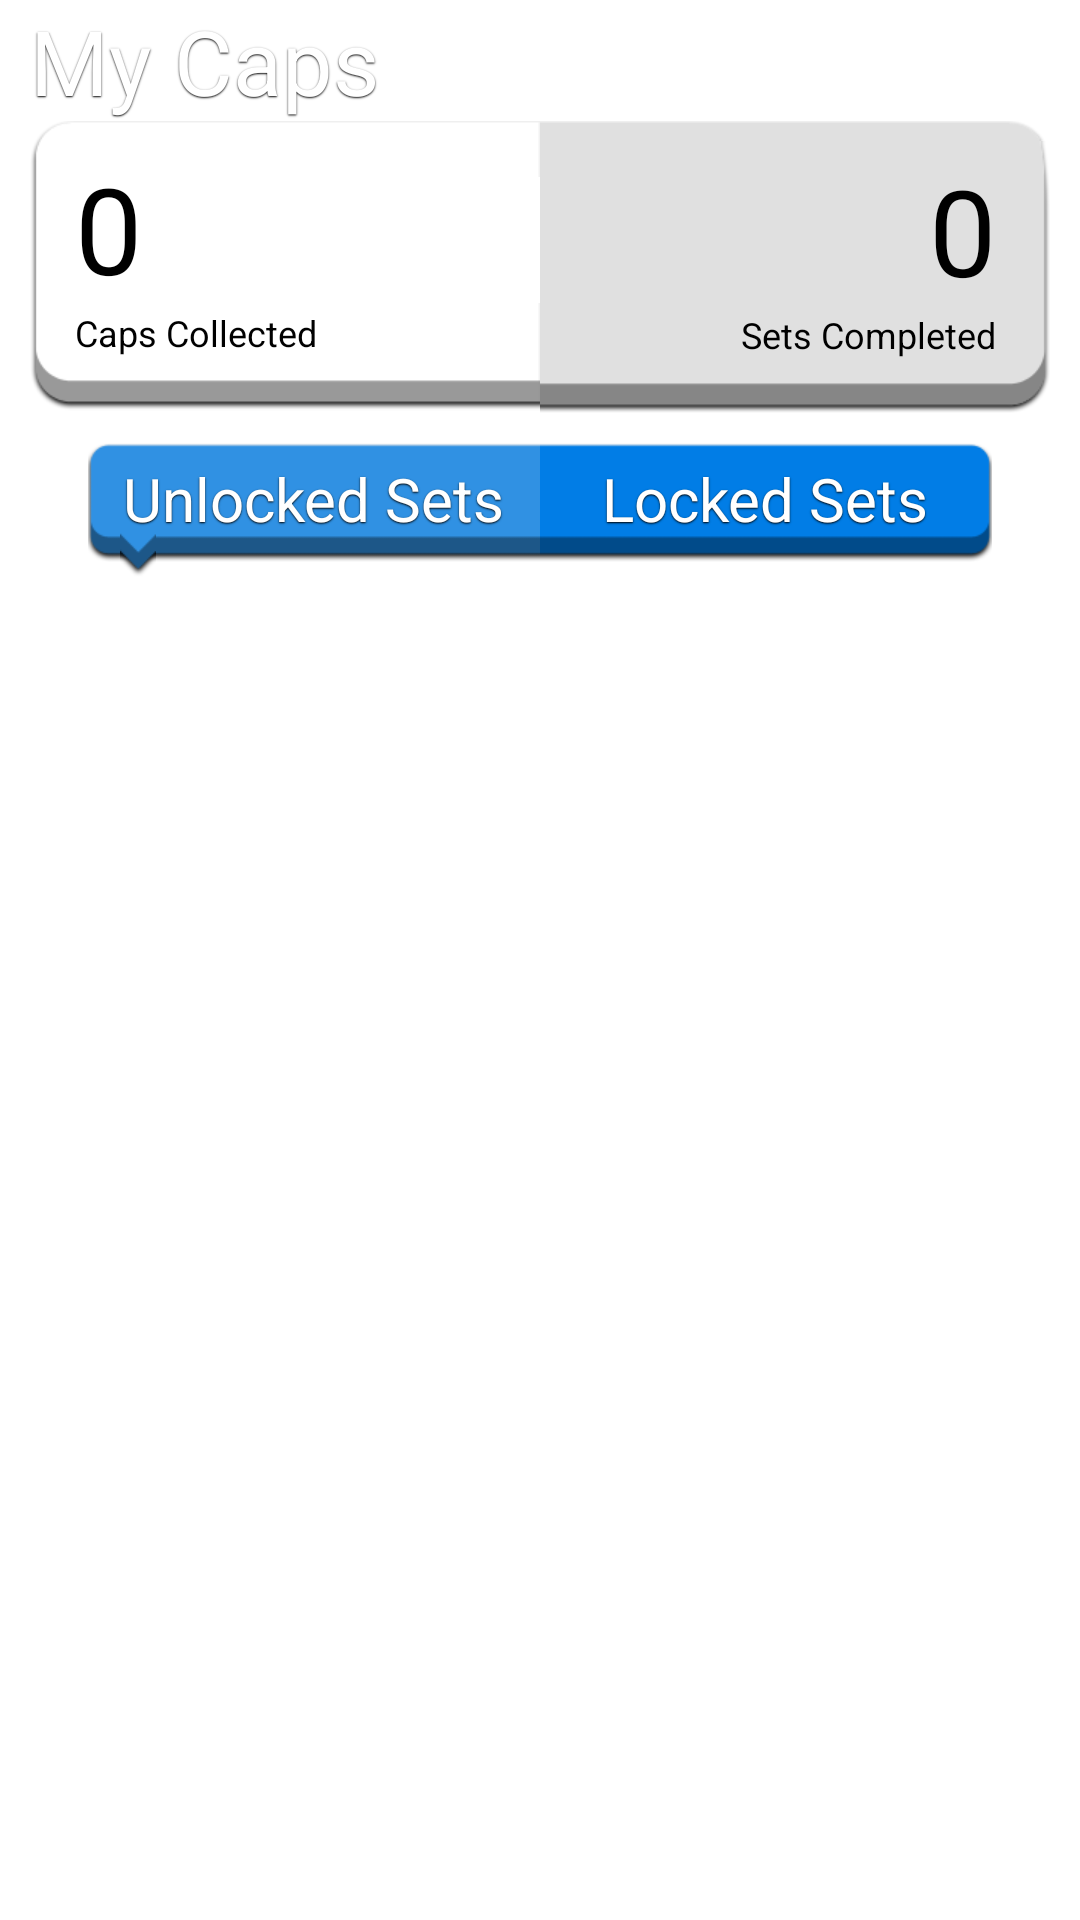

The Android layout XML behind this screen, and the referenced resources:
<!-- AndroidManifest.xml: fallback theme Theme.MaterialComponents.DayNight.NoActionBar -->
<!-- res/layout/capsets_header.xml -->
<?xml version="1.0" encoding="utf-8"?>
<RelativeLayout xmlns:android="http://schemas.android.com/apk/res/android"
              android:layout_width="fill_parent"
              android:layout_height="fill_parent"
              android:layout_marginBottom="10dp">
    
    <TextView android:text="My Caps"
              android:layout_width="wrap_content"
              android:layout_marginLeft="10dp"
              android:layout_height="wrap_content"
              android:id="@+id/capsetsHeaderMyCapsCaption"
              android:textSize="30sp"
              android:textColor="@android:color/white"
              android:shadowColor="@android:color/black"
              android:shadowDy="1"
              android:shadowRadius="1"
              />

    <LinearLayout android:id="@+id/capsetsHeaderMyCaps"
                  android:layout_width="fill_parent"
                  android:layout_height="wrap_content"
                  android:weightSum="1.0"
                  android:layout_below="@id/capsetsHeaderMyCapsCaption"
                  android:layout_marginLeft="10dp"
                  android:layout_marginRight="10dp"
            >

        <RelativeLayout
                android:layout_weight="0.5"
                android:layout_width="0dp"
                android:layout_height="wrap_content"
                android:background="@drawable/mycapsleft">

            <TextView android:id="@+id/capsetsHeaderCapsCollected"
                      android:text="0"
                      android:layout_width="wrap_content"
                      android:layout_height="wrap_content"
                      android:layout_gravity="center"
                      android:textSize="40sp"
                      android:textColor="@android:color/black"
                    />

            <TextView android:layout_below="@id/capsetsHeaderCapsCollected"
                      android:text="Caps Collected"
                      android:layout_width="wrap_content"
                      android:layout_height="wrap_content"
                      android:textSize="12sp"
                      android:textColor="@android:color/black"/>

        </RelativeLayout>

        <RelativeLayout
                android:layout_weight="0.5"
                android:layout_width="0dp"
                android:layout_height="wrap_content"
                android:layout_gravity="right"
                android:gravity="right"
                android:background="@drawable/mycapsright">

            <TextView android:id="@+id/capsetsHeaderTotalCaps"
                      android:text="0"
                      android:layout_width="wrap_content"
                      android:layout_height="wrap_content"
                      android:gravity="right"
                      android:layout_alignParentRight="true"
                      android:textSize="40sp"
                      android:textColor="@android:color/black"
                    />

            <TextView android:layout_below="@id/capsetsHeaderTotalCaps"
                      android:text="Sets Completed"
                      android:layout_width="wrap_content"
                      android:layout_height="wrap_content"
                      android:textSize="12sp"
                      android:gravity="right"
                      android:layout_alignParentRight="true"
                      android:textColor="@android:color/black"/>

        </RelativeLayout>

    </LinearLayout>

    <LinearLayout  android:id="@+id/capsetsHeaderSelector"
            android:layout_width="wrap_content"
                    android:layout_height="wrap_content"
                    android:layout_below="@id/capsetsHeaderMyCaps"
                    android:layout_centerHorizontal="true"
                    android:layout_marginTop="10dp"
            >

        <RelativeLayout android:layout_width="wrap_content"
                        android:layout_height="wrap_content">

            <ImageView android:src="@drawable/selectorlon"
                       android:layout_width="wrap_content"
                       android:layout_height="wrap_content"
                       android:onClick="leftSelectorTapped"
                       android:id="@+id/capsetsHeaderLeftSelector"
                       android:layout_below="@id/capsetsHeaderMyCaps"
                    />

            <TextView android:layout_width="wrap_content"
                      android:layout_height="wrap_content"
                      android:text="Unlocked Sets"
                      android:layout_alignTop="@id/capsetsHeaderLeftSelector"
                      android:textColor="@android:color/white"
                      android:padding="5dp"
                      android:layout_centerInParent="true"
                      android:id="@+id/capsetsHeaderLeftSelectorCaption"
                      android:textSize="20sp"
                      android:shadowColor="@android:color/black"
                      android:shadowDy="1"
                      android:shadowRadius="1.0"
                    />

        </RelativeLayout>

        <RelativeLayout android:layout_width="wrap_content"
                        android:layout_height="wrap_content">

            <ImageView android:src="@drawable/selectorroff"
                       android:layout_width="wrap_content"
                       android:layout_height="wrap_content"
                       android:onClick="rightSelectorTapped"
                       android:id="@+id/capsetsHeaderRightSelector"
                    />

            <TextView android:layout_width="wrap_content"
                      android:layout_height="wrap_content"
                      android:text="Locked Sets"
                      android:textColor="@android:color/white"
                      android:layout_alignTop="@id/capsetsHeaderRightSelector"
                      android:layout_centerInParent="true"
                      android:padding="5dp"
                      android:id="@+id/capsetsHeaderRightSelectorCaption"
                      android:textSize="20sp"
                      android:shadowColor="@android:color/black"
                      android:shadowDy="1"
                      android:shadowRadius="1.0"

                    />

        </RelativeLayout>

    </LinearLayout>


    <ImageView android:id="@+id/capsetsHeaderSelectorArrow"
            android:src="@drawable/selectorarrow"
               android:layout_height="wrap_content"
               android:layout_width="wrap_content"
               android:layout_below="@id/capsetsHeaderSelector"
            android:layout_marginLeft="40dp"
            android:layout_marginTop="-10dp"
            android:layout_alignParentLeft="true" />

    <TextView android:id="@+id/capsetsHeaderUnlocks"
              android:background="@drawable/greenslim"
              android:text=""
              android:layout_width="wrap_content"
              android:layout_height="wrap_content"
              android:gravity="center"
              android:layout_alignLeft="@id/capsetsHeaderMyCaps"
              android:layout_below="@id/capsetsHeaderSelectorArrow"
              android:layout_marginTop="10dp"
              android:textColor="@android:color/white"
              android:visibility="gone"
            />


</RelativeLayout>
<!-- resources referenced by this layout -->
<resources>
  <!-- drawable selectorarrow: png bitmap (drawable-xhdpi, 3272 bytes) -->
  <!-- drawable selectorlon: png bitmap (drawable-xhdpi, 3790 bytes) -->
  <!-- drawable selectorroff: png bitmap (drawable-xhdpi, 3724 bytes) -->
</resources>
